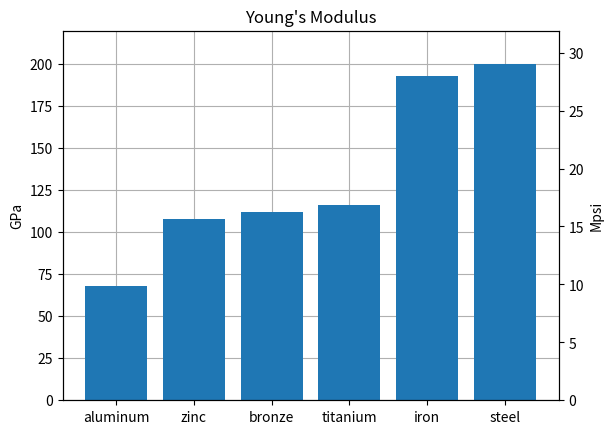

Reproduce this figure in Python.
#!/usr/bin/env python3
# code/plots/double_y_axis.py
# {{{
# This code accompanies the book _Python for MATLAB Development:
# Extend MATLAB with 300,000+ Modules from the Python Package Index_ 
# ISBN 978-1-4842-7222-0 | ISBN 978-1-4842-7223-7 (eBook)
# DOI 10.1007/978-1-4842-7223-7
# https://github.com/Apress/python-for-matlab-development
# 
# Copyright © 2022 Albert Danial
# 
# MIT License:
# Permission is hereby granted, free of charge, to any person obtaining a copy
# of this software and associated documentation files (the "Software"), to deal
# in the Software without restriction, including without limitation the rights
# to use, copy, modify, merge, publish, distribute, sublicense, and/or sell
# copies of the Software, and to permit persons to whom the Software is
# furnished to do so, subject to the following conditions:
# 
# The above copyright notice and this permission notice shall be included in
# all copies or substantial portions of the Software.
# 
# THE SOFTWARE IS PROVIDED “AS IS”, WITHOUT WARRANTY OF ANY KIND, EXPRESS OR
# IMPLIED, INCLUDING BUT NOT LIMITED TO THE WARRANTIES OF MERCHANTABILITY,
# FITNESS FOR A PARTICULAR PURPOSE AND NONINFRINGEMENT. IN NO EVENT SHALL
# THE AUTHORS OR COPYRIGHT HOLDERS BE LIABLE FOR ANY CLAIM, DAMAGES OR OTHER
# LIABILITY, WHETHER IN AN ACTION OF CONTRACT, TORT OR OTHERWISE, ARISING
# FROM, OUT OF OR IN CONNECTION WITH THE SOFTWARE OR THE USE OR OTHER
# DEALINGS IN THE SOFTWARE.
# }}}
import numpy as np
import matplotlib.pyplot as plt
fig, ax = plt.subplots()
yL = [68,    108, 112, 116, 193, 200]
yR = [9.86, 15.7, 16.2, 16.8, 28, 29]
yLmax = np.max(yL) * 1.1
materials = ['aluminum', 'zinc',
  'bronze', 'titanium',
  'iron', 'steel']
P = ax.bar(materials, yL)
ax.set_ylabel('GPa')
ax2 = ax.twinx()
ax2.set_ylabel('Mpsi')
ax.set_ylim(ymax=yLmax)
ax2.set_ylim(ymax=yLmax/6.8965)
ax.grid(True)
ax.set_axisbelow(True)
plt.title("Young's Modulus")
plt.show()
